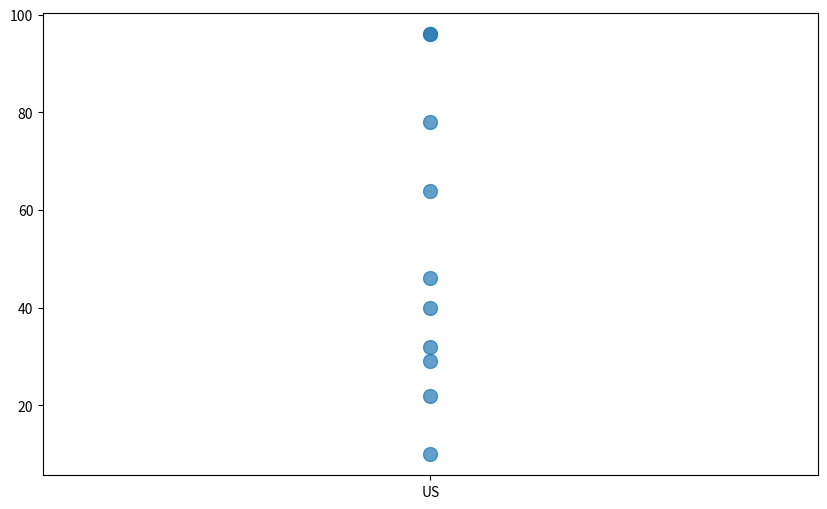

The script that saved this image: (Note: this script raises an exception after producing the figure.)
import matplotlib.pyplot as plt
import numpy as np

# Data for the x-axis (countries)
countries = ["US", "China", "Japan", "South Korea"]

# Generate 10 random numbers for each country
random_numbers = np.random.randint(10, 101, size=(len(countries), 10))

# Create a binned scatter plot
plt.figure(figsize=(10, 6))

# Plot each country's random numbers
for i, country in enumerate(countries):
    plt.scatter([country] * 10, random_numbers[i], s=100, label=country, alpha=0.7)
    # Calculate quartiles for each country
    q1 = np.percentile(random_numbers, 25, axis=1)
    median = np.percentile(random_numbers, 50, axis=1)
    q3 = np.percentile(random_numbers, 75, axis=1)

    # Create a box and whisker plot
    plt.boxplot(random_numbers, positions=np.arange(len(countries)), widths=0.6, patch_artist=True,
                boxprops={'facecolor': 'lightblue', 'alpha': 0.7},
                medianprops={'color': 'red'})

# Add labels and title
plt.xlabel("Countries")
plt.ylabel("Random Numbers")
plt.title("Binned Scatter Plot with Box and Whisker Plots")

# Show legend
plt.legend()

# Show the plot
plt.grid(axis="y")
plt.tight_layout()
plt.show()
